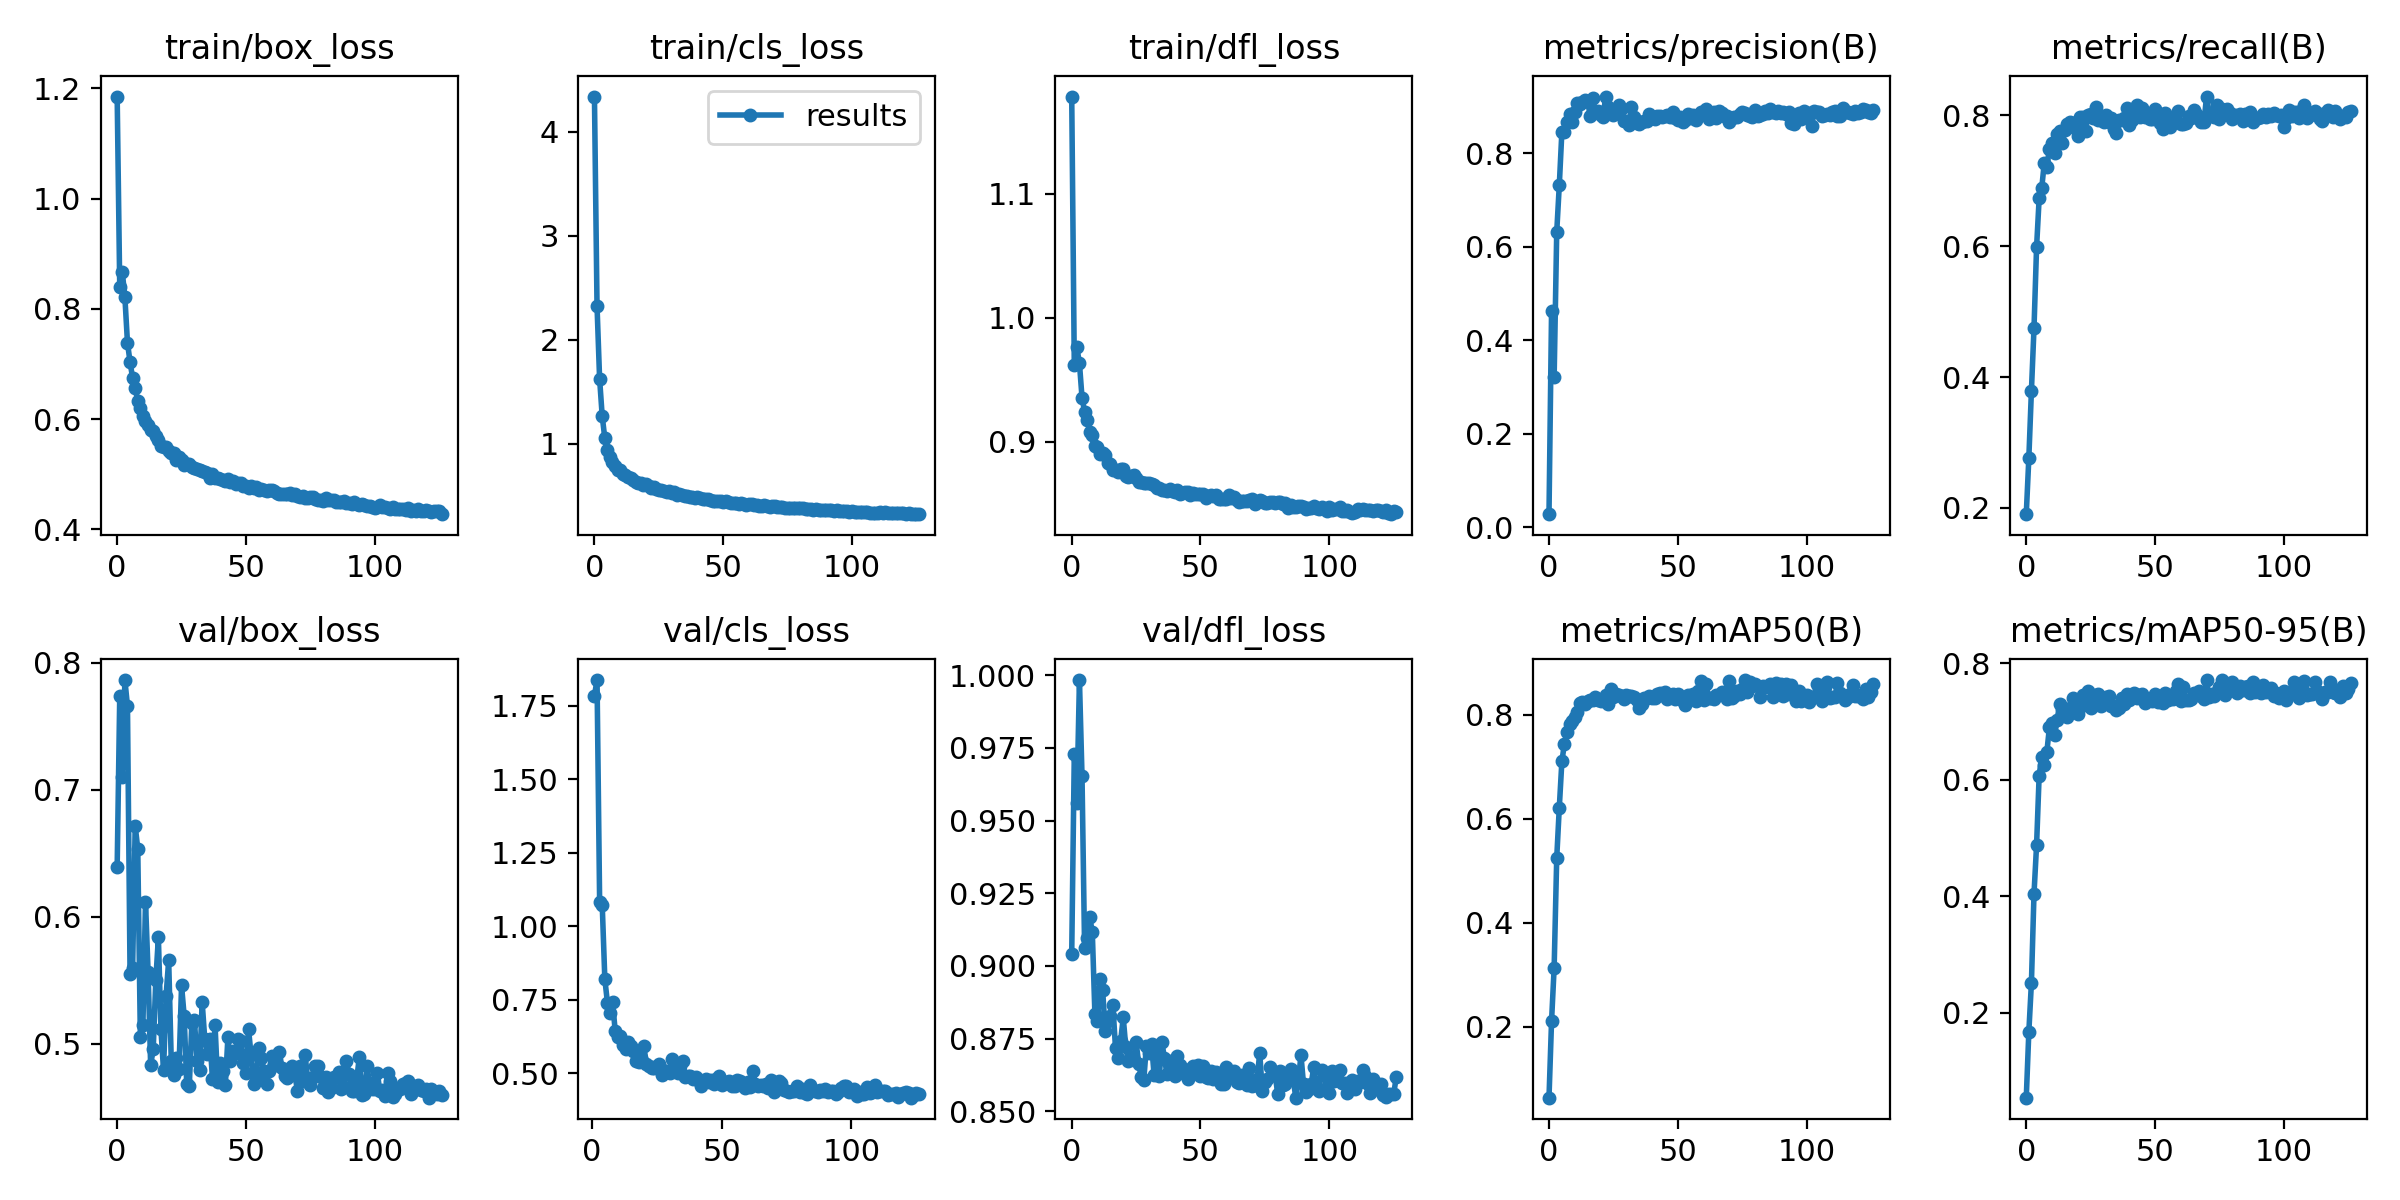

Data behind this chart, as committed beside it:
epoch, train/box_loss, train/cls_loss, train/dfl_loss, metrics/precision(B), metrics/recall(B), metrics/mAP50(B), metrics/mAP50-95(B), val/box_loss, val/cls_loss, val/dfl_loss, lr/pg0, lr/pg1, lr/pg2
0, 1.185, 4.34, 1.179, 0.02765, 0.1906, 0.06379, 0.05395, 0.6392, inf, 0.9043, 0.07038, 0.003291, 0.003291
1, 0.8389, 2.328, 0.9617, 0.4636, 0.2767, 0.2118, 0.1675, 0.7741, 1.784, 0.9729, 0.04037, 0.006611, 0.006611
2, 0.8664, 1.627, 0.976, 0.3215, 0.3791, 0.3138, 0.2514, 0.71, 1.837, 0.9562, 0.01034, 0.009918, 0.009918
3, 0.8211, 1.271, 0.9633, 0.6315, 0.4744, 0.5247, 0.404, 0.7864, 1.081, 0.9983, 0.009941, 0.009941, 0.009941
4, 0.7386, 1.058, 0.9356, 0.7318, 0.5983, 0.6219, 0.4878, 0.7659, 1.072, 0.9652, 0.009941, 0.009941, 0.009941
5, 0.7038, 0.9428, 0.9241, 0.8459, 0.6727, 0.7106, 0.6075, 0.5552, 0.8197, 0.9061, 0.009921, 0.009921, 0.009921
6, 0.6746, 0.8749, 0.9173, 0.8459, 0.6882, 0.7451, 0.6395, 0.5594, 0.7398, 0.9095, 0.009901, 0.009901, 0.009901
7, 0.6558, 0.8296, 0.9079, 0.8671, 0.7276, 0.7678, 0.625, 0.6716, 0.7057, 0.9169, 0.009881, 0.009881, 0.009881
8, 0.6334, 0.7891, 0.9058, 0.8838, 0.7207, 0.782, 0.6483, 0.6533, 0.7403, 0.9115, 0.009861, 0.009861, 0.009861
9, 0.6204, 0.7512, 0.8962, 0.8667, 0.7489, 0.7881, 0.6906, 0.5052, 0.6428, 0.8835, 0.009842, 0.009842, 0.009842
10, 0.6058, 0.7488, 0.8957, 0.8882, 0.7568, 0.7964, 0.6973, 0.515, 0.6217, 0.8811, 0.009822, 0.009822, 0.009822
11, 0.5967, 0.7121, 0.8903, 0.9072, 0.7423, 0.8066, 0.6763, 0.6119, 0.6257, 0.8955, 0.009802, 0.009802, 0.009802
12, 0.5886, 0.696, 0.8909, 0.9045, 0.7705, 0.8222, 0.7037, 0.5566, 0.5959, 0.8918, 0.009782, 0.009782, 0.009782
13, 0.5806, 0.6789, 0.889, 0.9091, 0.7759, 0.8249, 0.7307, 0.483, 0.5809, 0.8776, 0.009762, 0.009762, 0.009762
14, 0.5794, 0.6681, 0.883, 0.9146, 0.757, 0.8203, 0.722, 0.4958, 0.6052, 0.8812, 0.009743, 0.009743, 0.009743
15, 0.5687, 0.655, 0.8822, 0.9117, 0.7771, 0.8268, 0.7117, 0.55, 0.5919, 0.8827, 0.009723, 0.009723, 0.009723
16, 0.5622, 0.6354, 0.8768, 0.8796, 0.7859, 0.8287, 0.7085, 0.5837, 0.5748, 0.8865, 0.009703, 0.009703, 0.009703
17, 0.5505, 0.6268, 0.8774, 0.9182, 0.7888, 0.8283, 0.7233, 0.5112, 0.5423, 0.8717, 0.009683, 0.009683, 0.009683
18, 0.5497, 0.6198, 0.8757, 0.889, 0.7885, 0.8343, 0.741, 0.4792, 0.5386, 0.8684, 0.009663, 0.009663, 0.009663
19, 0.5491, 0.6055, 0.8776, 0.8912, 0.7805, 0.8295, 0.7194, 0.5378, 0.5529, 0.8742, 0.009644, 0.009644, 0.009644
20, 0.5431, 0.616, 0.8777, 0.881, 0.7682, 0.8273, 0.7125, 0.5657, 0.5931, 0.8823, 0.009624, 0.009624, 0.009624
21, 0.5379, 0.5983, 0.8723, 0.8778, 0.7974, 0.8279, 0.7312, 0.4864, 0.531, 0.8721, 0.009604, 0.009604, 0.009604
22, 0.5388, 0.5768, 0.8718, 0.9215, 0.7978, 0.838, 0.7459, 0.4749, 0.5245, 0.8672, 0.009584, 0.009584, 0.009584
23, 0.5264, 0.5853, 0.8726, 0.8988, 0.7765, 0.8219, 0.7279, 0.4884, 0.5175, 0.8687, 0.009564, 0.009564, 0.009564
24, 0.5316, 0.5663, 0.873, 0.89, 0.7997, 0.8501, 0.7526, 0.48, 0.5173, 0.8676, 0.009545, 0.009545, 0.009545
25, 0.5263, 0.5555, 0.8706, 0.8822, 0.8011, 0.8338, 0.7227, 0.5458, 0.523, 0.8739, 0.009525, 0.009525, 0.009525
26, 0.5178, 0.556, 0.8679, 0.8915, 0.7955, 0.8406, 0.7379, 0.5222, 0.53, 0.8664, 0.009505, 0.009505, 0.009505
27, 0.5182, 0.5469, 0.8674, 0.9034, 0.8125, 0.8376, 0.7455, 0.4686, 0.4932, 0.8619, 0.009485, 0.009485, 0.009485
28, 0.5185, 0.5372, 0.8663, 0.8949, 0.7929, 0.8365, 0.7477, 0.4666, 0.5067, 0.8609, 0.009465, 0.009465, 0.009465
29, 0.5129, 0.5422, 0.8668, 0.8684, 0.7931, 0.8307, 0.7268, 0.5161, 0.5075, 0.8726, 0.009446, 0.009446, 0.009446
30, 0.5119, 0.5227, 0.8668, 0.8702, 0.79, 0.8385, 0.7354, 0.5183, 0.4999, 0.8701, 0.009426, 0.009426, 0.009426
31, 0.5088, 0.5328, 0.8662, 0.8605, 0.7996, 0.8367, 0.7431, 0.4867, 0.549, 0.8732, 0.009406, 0.009406, 0.009406
32, 0.5086, 0.5076, 0.8649, 0.8998, 0.789, 0.8363, 0.7444, 0.4789, 0.5266, 0.8624, 0.009386, 0.009386, 0.009386
33, 0.5062, 0.5132, 0.8629, 0.877, 0.7964, 0.8338, 0.7277, 0.5327, 0.4992, 0.8712, 0.009366, 0.009366, 0.009366
34, 0.5047, 0.5031, 0.8629, 0.864, 0.7787, 0.8279, 0.7273, 0.504, 0.5247, 0.862, 0.009347, 0.009347, 0.009347
35, 0.5017, 0.4997, 0.861, 0.8625, 0.7733, 0.8134, 0.7206, 0.4918, 0.5398, 0.8739, 0.009327, 0.009327, 0.009327
36, 0.494, 0.4934, 0.8614, 0.8661, 0.7922, 0.821, 0.7231, 0.5036, 0.4877, 0.8683, 0.009307, 0.009307, 0.009307
37, 0.4998, 0.4841, 0.8606, 0.8687, 0.7932, 0.8324, 0.7412, 0.4725, 0.4885, 0.8628, 0.009287, 0.009287, 0.009287
38, 0.4933, 0.4894, 0.8616, 0.8687, 0.7962, 0.8333, 0.7299, 0.5147, 0.4893, 0.8672, 0.009267, 0.009267, 0.009267
39, 0.4935, 0.481, 0.8605, 0.8851, 0.8112, 0.8366, 0.747, 0.4699, 0.4788, 0.8643, 0.009248, 0.009248, 0.009248
40, 0.4907, 0.4858, 0.8598, 0.8745, 0.7846, 0.8331, 0.7379, 0.4844, 0.4864, 0.8621, 0.009228, 0.009228, 0.009228
41, 0.4891, 0.4782, 0.8609, 0.8738, 0.7925, 0.8322, 0.7405, 0.4785, 0.4774, 0.8691, 0.009208, 0.009208, 0.009208
42, 0.487, 0.4665, 0.8579, 0.8803, 0.8082, 0.841, 0.75, 0.4673, 0.456, 0.866, 0.009188, 0.009188, 0.009188
43, 0.4923, 0.47, 0.8587, 0.8801, 0.8154, 0.8426, 0.7411, 0.5051, 0.4698, 0.8642, 0.009168, 0.009168, 0.009168
44, 0.4861, 0.4685, 0.8591, 0.8786, 0.7965, 0.8383, 0.745, 0.4862, 0.48, 0.8627, 0.009149, 0.009149, 0.009149
45, 0.4876, 0.4628, 0.8597, 0.8797, 0.811, 0.8433, 0.7471, 0.4942, 0.4687, 0.8613, 0.009129, 0.009129, 0.009129
46, 0.4825, 0.4532, 0.8568, 0.8825, 0.7973, 0.8312, 0.7316, 0.4924, 0.4768, 0.8648, 0.009109, 0.009109, 0.009109
47, 0.4843, 0.4499, 0.8584, 0.8773, 0.8026, 0.8347, 0.7372, 0.5037, 0.4629, 0.8657, 0.009089, 0.009089, 0.009089
48, 0.4836, 0.4503, 0.8577, 0.8894, 0.7941, 0.8405, 0.7391, 0.5017, 0.4787, 0.8637, 0.009069, 0.009069, 0.009069
49, 0.4787, 0.4465, 0.858, 0.8753, 0.7936, 0.8313, 0.7359, 0.4847, 0.4896, 0.8661, 0.00905, 0.00905, 0.00905
50, 0.4797, 0.4444, 0.8576, 0.8723, 0.8087, 0.8398, 0.7473, 0.477, 0.461, 0.8623, 0.00903, 0.00903, 0.00903
51, 0.4754, 0.4481, 0.8577, 0.8778, 0.7994, 0.8349, 0.7345, 0.5116, 0.4679, 0.8658, 0.00901, 0.00901, 0.00901
52, 0.479, 0.4358, 0.8546, 0.8666, 0.7887, 0.8266, 0.7352, 0.4907, 0.4689, 0.862, 0.00899, 0.00899, 0.00899
53, 0.475, 0.4326, 0.8565, 0.8714, 0.7786, 0.8191, 0.7322, 0.4679, 0.4734, 0.8615, 0.00897, 0.00897, 0.00897
54, 0.4778, 0.4297, 0.857, 0.8837, 0.8025, 0.8389, 0.7493, 0.4738, 0.4551, 0.8637, 0.008951, 0.008951, 0.008951
55, 0.4719, 0.4266, 0.856, 0.8754, 0.7964, 0.834, 0.7368, 0.4968, 0.4551, 0.8611, 0.008931, 0.008931, 0.008931
56, 0.4738, 0.4257, 0.8572, 0.8816, 0.7814, 0.8396, 0.7445, 0.4884, 0.4764, 0.8635, 0.008911, 0.008911, 0.008911
57, 0.4711, 0.4263, 0.8537, 0.8716, 0.7947, 0.8268, 0.7384, 0.4786, 0.4717, 0.8613, 0.008891, 0.008891, 0.008891
58, 0.4699, 0.4174, 0.8535, 0.8822, 0.7914, 0.8459, 0.752, 0.4683, 0.4637, 0.8593, 0.008871, 0.008871, 0.008871
59, 0.4714, 0.4153, 0.8535, 0.889, 0.8066, 0.8646, 0.7655, 0.4788, 0.4498, 0.8595, 0.008852, 0.008852, 0.008852
... 67 more rows
